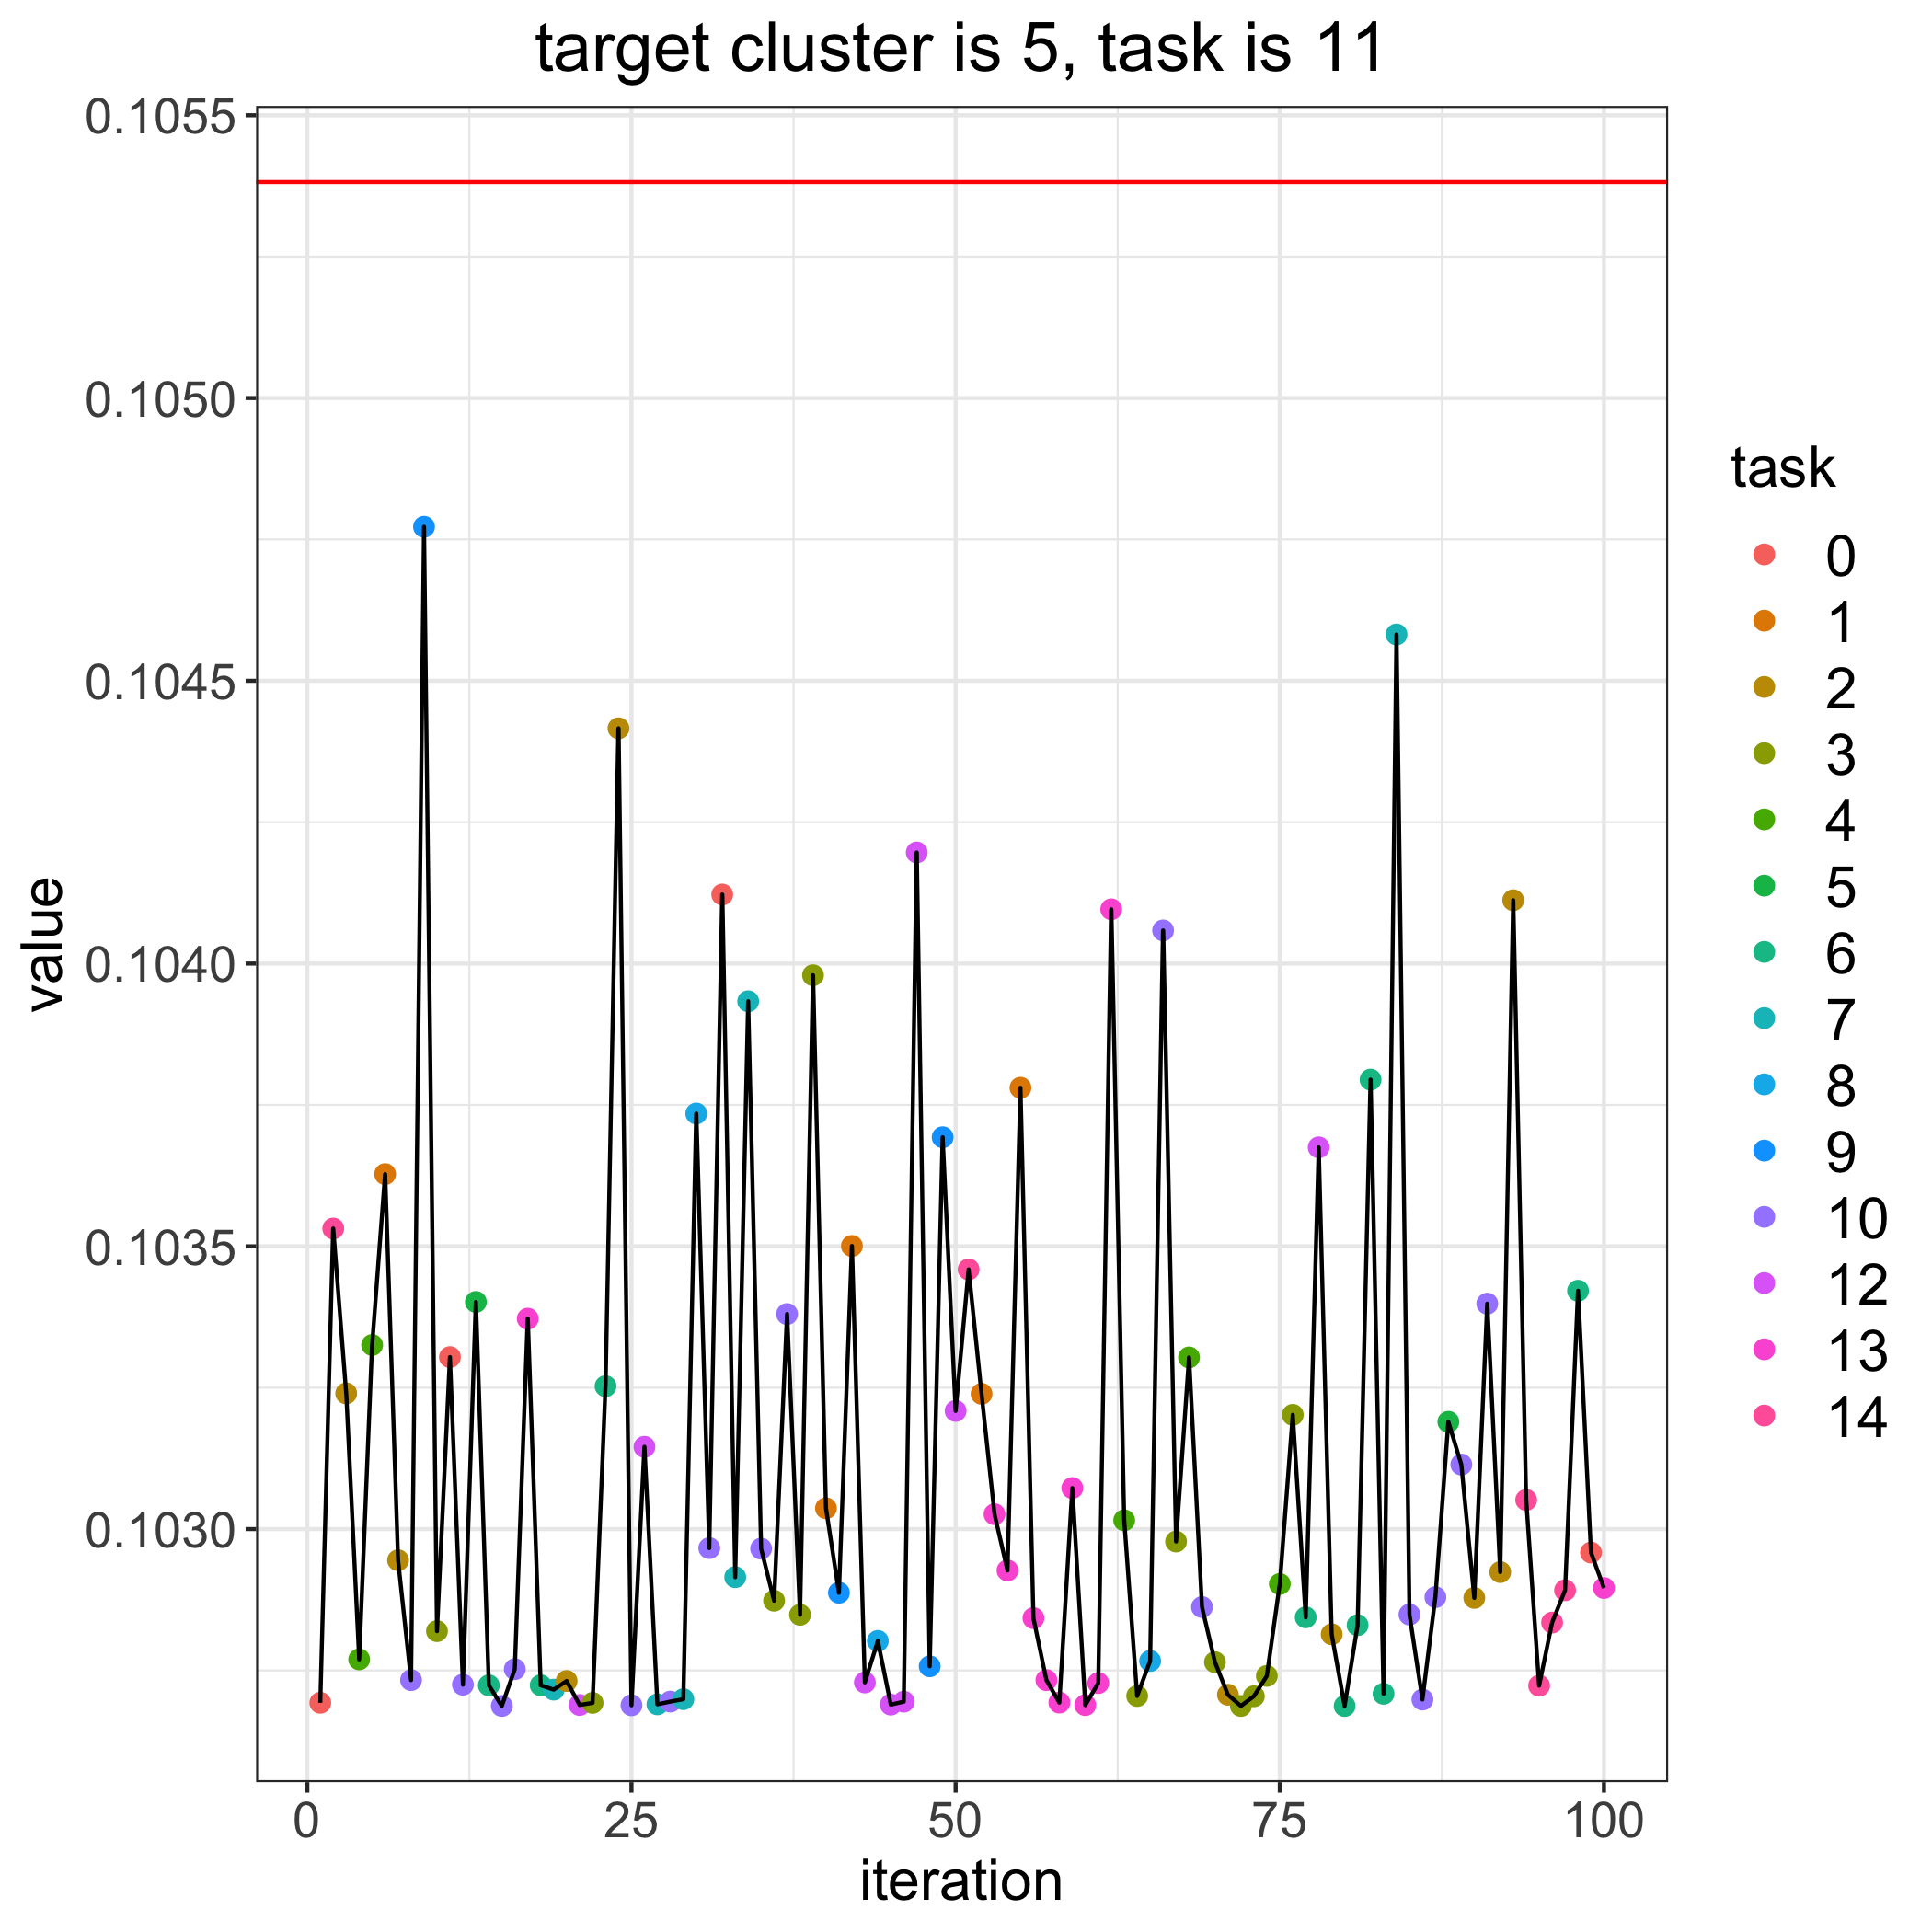

The table this chart was drawn from, first rows:
, losses, bandit_selects
0, 0.1054, 
1, 0.1027, 0.0
2, 0.1035, 14.0
3, 0.1032, 2.0
4, 0.1028, 4.0
5, 0.1033, 4.0
6, 0.1036, 1.0
7, 0.1029, 2.0
8, 0.1027, 10.0
9, 0.1048, 9.0
10, 0.1028, 3.0
11, 0.1033, 0.0
12, 0.1027, 10.0
13, 0.1034, 5.0
14, 0.1027, 6.0
15, 0.1027, 10.0
16, 0.1028, 10.0
17, 0.1034, 13.0
18, 0.1027, 6.0
19, 0.1027, 7.0
20, 0.1027, 2.0
21, 0.1027, 12.0
22, 0.1027, 3.0
23, 0.1033, 6.0
24, 0.1044, 2.0
25, 0.1027, 10.0
26, 0.1031, 12.0
27, 0.1027, 7.0
28, 0.1027, 10.0
29, 0.1027, 7.0
30, 0.1037, 8.0
31, 0.103, 10.0
32, 0.1041, 0.0
33, 0.1029, 7.0
34, 0.1039, 7.0
35, 0.103, 10.0
36, 0.1029, 3.0
37, 0.1034, 10.0
38, 0.1028, 3.0
39, 0.104, 3.0
40, 0.103, 1.0
41, 0.1029, 9.0
42, 0.1035, 1.0
43, 0.1027, 12.0
44, 0.1028, 8.0
45, 0.1027, 12.0
46, 0.1027, 12.0
47, 0.1042, 12.0
48, 0.1028, 9.0
49, 0.1037, 9.0
50, 0.1032, 12.0
51, 0.1035, 14.0
52, 0.1032, 1.0
53, 0.103, 13.0
54, 0.1029, 13.0
55, 0.1038, 1.0
56, 0.1028, 13.0
57, 0.1027, 13.0
58, 0.1027, 13.0
59, 0.1031, 13.0
... 41 more rows
